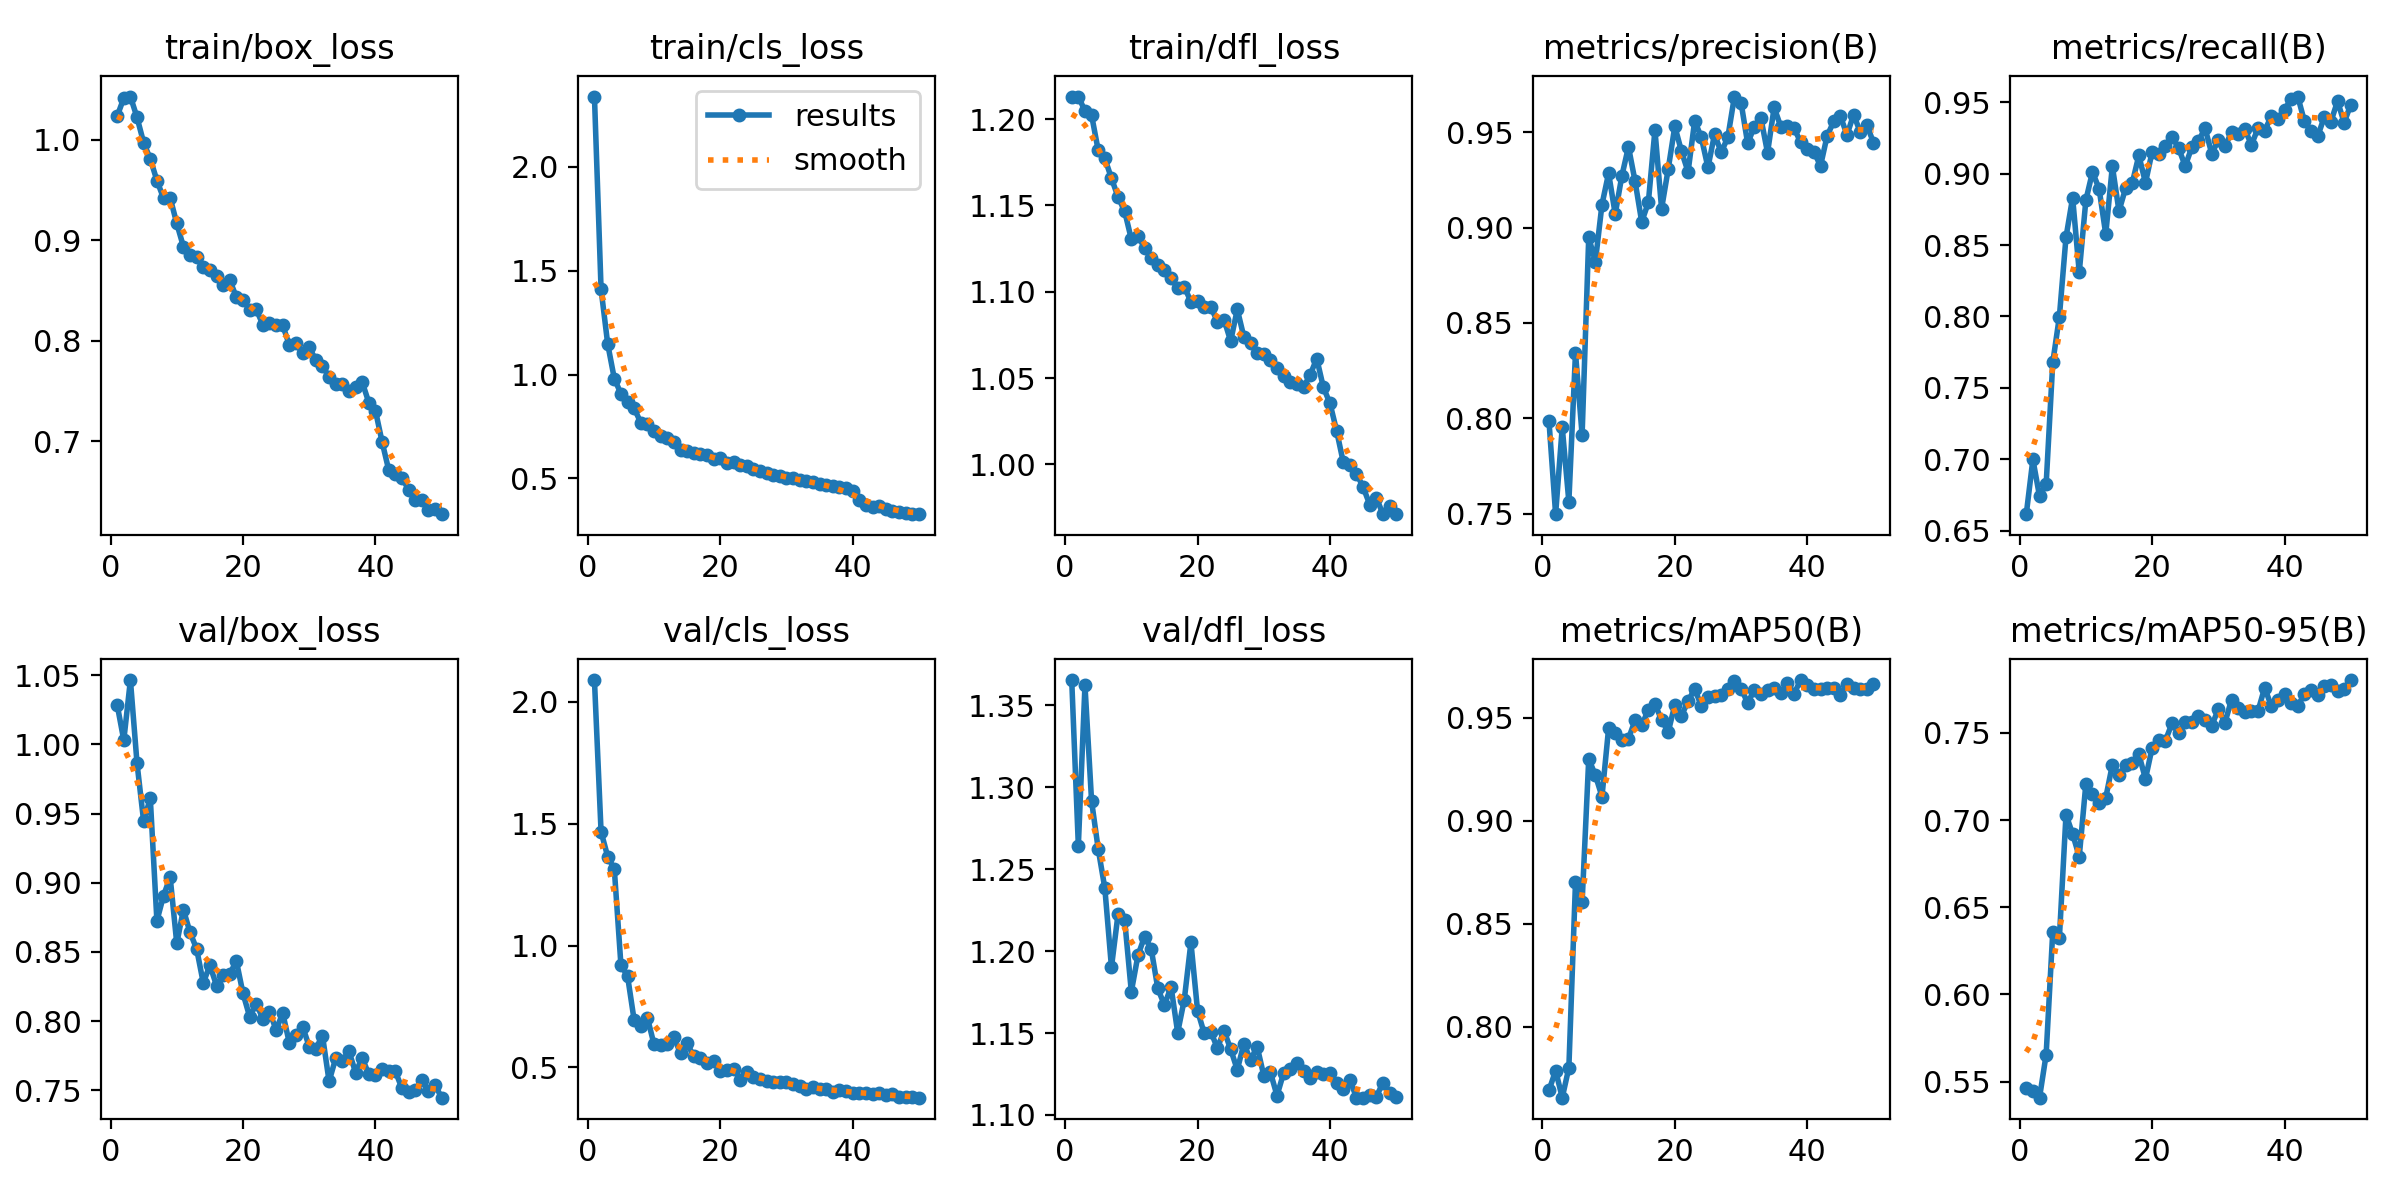

The data file committed next to this chart (first rows):
epoch, time, train/box_loss, train/cls_loss, train/dfl_loss, metrics/precision(B), metrics/recall(B), metrics/mAP50(B), metrics/mAP50-95(B), val/box_loss, val/cls_loss, val/dfl_loss, lr/pg0, lr/pg1, lr/pg2
1, 83.33, 1.023, 2.338, 1.213, 0.7984, 0.6615, 0.769, 0.5462, 1.029, 2.09, 1.366, 0.0004153, 0.0004153, 0.0004153
2, 164.7, 1.041, 1.411, 1.213, 0.7497, 0.6999, 0.7786, 0.5446, 1.003, 1.467, 1.264, 0.0008155, 0.0008155, 0.0008155
3, 247.7, 1.043, 1.148, 1.205, 0.7953, 0.6741, 0.7654, 0.5408, 1.047, 1.365, 1.362, 0.001199, 0.001199, 0.001199
4, 328, 1.022, 0.9806, 1.202, 0.7562, 0.6823, 0.78, 0.5655, 0.9863, 1.314, 1.292, 0.001176, 0.001176, 0.001176
5, 409.6, 0.9968, 0.9081, 1.182, 0.8342, 0.7677, 0.8699, 0.6359, 0.9443, 0.9201, 1.262, 0.001151, 0.001151, 0.001151
6, 491.8, 0.9808, 0.8667, 1.177, 0.7913, 0.7999, 0.8602, 0.6324, 0.9612, 0.8746, 1.238, 0.001126, 0.001126, 0.001126
7, 572.5, 0.9593, 0.8369, 1.166, 0.8949, 0.8554, 0.9299, 0.7031, 0.8724, 0.6928, 1.19, 0.001102, 0.001102, 0.001102
8, 655.5, 0.9417, 0.7692, 1.155, 0.8821, 0.8832, 0.9221, 0.692, 0.8906, 0.6681, 1.223, 0.001077, 0.001077, 0.001077
9, 735.4, 0.9421, 0.7619, 1.147, 0.912, 0.8309, 0.9117, 0.679, 0.9041, 0.7034, 1.219, 0.001052, 0.001052, 0.001052
10, 815.2, 0.9166, 0.7284, 1.13, 0.9284, 0.8814, 0.9447, 0.7208, 0.8561, 0.5939, 1.175, 0.001027, 0.001027, 0.001027
11, 896.1, 0.8936, 0.7062, 1.132, 0.9071, 0.9012, 0.9425, 0.715, 0.8804, 0.59, 1.197, 0.001002, 0.001002, 0.001002
12, 974.8, 0.8856, 0.6969, 1.125, 0.9271, 0.8894, 0.9391, 0.7096, 0.8641, 0.5943, 1.209, 0.0009778, 0.0009778, 0.0009778
13, 1053, 0.8829, 0.6754, 1.12, 0.9423, 0.8576, 0.9397, 0.7127, 0.8522, 0.6226, 1.201, 0.000953, 0.000953, 0.000953
14, 1132, 0.8732, 0.6395, 1.116, 0.9242, 0.9052, 0.9487, 0.7317, 0.8276, 0.5579, 1.177, 0.0009283, 0.0009283, 0.0009283
15, 1213, 0.8708, 0.6331, 1.113, 0.903, 0.8738, 0.9462, 0.7257, 0.8404, 0.5983, 1.167, 0.0009035, 0.0009035, 0.0009035
16, 1291, 0.8643, 0.6217, 1.108, 0.9132, 0.8898, 0.9538, 0.7313, 0.8256, 0.5449, 1.178, 0.0008787, 0.0008787, 0.0008787
17, 1367, 0.8551, 0.6173, 1.102, 0.9511, 0.8933, 0.9564, 0.7329, 0.8333, 0.5392, 1.15, 0.000854, 0.000854, 0.000854
18, 1445, 0.8604, 0.6117, 1.103, 0.9099, 0.9128, 0.949, 0.7377, 0.834, 0.5199, 1.17, 0.0008293, 0.0008293, 0.0008293
19, 1524, 0.8433, 0.5937, 1.094, 0.9306, 0.8936, 0.943, 0.7236, 0.8434, 0.5256, 1.205, 0.0008045, 0.0008045, 0.0008045
20, 1605, 0.8408, 0.5989, 1.094, 0.9531, 0.9152, 0.9562, 0.7414, 0.8199, 0.4859, 1.164, 0.0007797, 0.0007797, 0.0007797
21, 1687, 0.8309, 0.5769, 1.091, 0.94, 0.9141, 0.9509, 0.7457, 0.8032, 0.4898, 1.15, 0.000755, 0.000755, 0.000755
22, 1768, 0.8312, 0.5771, 1.091, 0.9292, 0.9197, 0.9579, 0.7454, 0.8126, 0.4952, 1.151, 0.0007302, 0.0007302, 0.0007302
23, 1848, 0.8161, 0.5651, 1.083, 0.956, 0.9259, 0.964, 0.7554, 0.8017, 0.45, 1.141, 0.0007055, 0.0007055, 0.0007055
24, 1929, 0.8174, 0.5579, 1.084, 0.9473, 0.918, 0.9556, 0.75, 0.8068, 0.4828, 1.151, 0.0006808, 0.0006808, 0.0006808
25, 2010, 0.8157, 0.5467, 1.071, 0.9315, 0.9053, 0.9599, 0.7561, 0.7937, 0.4614, 1.14, 0.000656, 0.000656, 0.000656
26, 2090, 0.8154, 0.5358, 1.09, 0.9489, 0.9185, 0.9606, 0.7562, 0.8057, 0.4536, 1.128, 0.0006312, 0.0006312, 0.0006312
27, 2169, 0.7957, 0.5252, 1.074, 0.9395, 0.9229, 0.9607, 0.7594, 0.7841, 0.446, 1.144, 0.0006065, 0.0006065, 0.0006065
28, 2249, 0.7973, 0.5178, 1.07, 0.9472, 0.9317, 0.9641, 0.7576, 0.7898, 0.4391, 1.134, 0.0005818, 0.0005818, 0.0005818
29, 2330, 0.7875, 0.5141, 1.064, 0.9687, 0.9141, 0.9676, 0.7541, 0.796, 0.4385, 1.142, 0.000557, 0.000557, 0.000557
30, 2409, 0.7934, 0.5031, 1.064, 0.9656, 0.9233, 0.9641, 0.7635, 0.7815, 0.4398, 1.124, 0.0005322, 0.0005322, 0.0005322
31, 2487, 0.7809, 0.5004, 1.06, 0.9441, 0.9191, 0.9572, 0.7558, 0.7801, 0.4312, 1.126, 0.0005075, 0.0005075, 0.0005075
32, 2567, 0.7749, 0.4928, 1.056, 0.9529, 0.929, 0.9634, 0.7691, 0.7895, 0.4222, 1.112, 0.0004827, 0.0004827, 0.0004827
33, 2647, 0.7642, 0.4864, 1.051, 0.9574, 0.928, 0.9613, 0.7643, 0.7564, 0.4109, 1.126, 0.000458, 0.000458, 0.000458
34, 2728, 0.7574, 0.4815, 1.048, 0.9392, 0.9311, 0.9635, 0.7618, 0.7731, 0.418, 1.128, 0.0004332, 0.0004332, 0.0004332
35, 2809, 0.7573, 0.4713, 1.046, 0.963, 0.9203, 0.9644, 0.7623, 0.7712, 0.4131, 1.132, 0.0004085, 0.0004085, 0.0004085
36, 2888, 0.7498, 0.4699, 1.045, 0.9528, 0.9318, 0.9618, 0.7626, 0.7781, 0.4116, 1.127, 0.0003837, 0.0003837, 0.0003837
37, 2969, 0.7539, 0.4633, 1.052, 0.9533, 0.9302, 0.9666, 0.776, 0.7628, 0.3992, 1.123, 0.000359, 0.000359, 0.000359
38, 3052, 0.759, 0.4602, 1.061, 0.952, 0.9402, 0.9616, 0.7653, 0.7733, 0.4052, 1.126, 0.0003343, 0.0003343, 0.0003343
39, 3131, 0.7386, 0.4552, 1.045, 0.9448, 0.9386, 0.9682, 0.7689, 0.7614, 0.4029, 1.125, 0.0003095, 0.0003095, 0.0003095
40, 3214, 0.7306, 0.4407, 1.035, 0.9412, 0.9446, 0.9656, 0.7722, 0.7612, 0.3965, 1.126, 0.0002848, 0.0002848, 0.0002848
41, 3289, 0.6997, 0.3955, 1.019, 0.9397, 0.9525, 0.9641, 0.7671, 0.7652, 0.3931, 1.119, 0.00026, 0.00026, 0.00026
42, 3363, 0.6717, 0.3715, 1.001, 0.9323, 0.954, 0.9638, 0.7654, 0.764, 0.3938, 1.116, 0.0002352, 0.0002352, 0.0002352
43, 3435, 0.6673, 0.3651, 0.9996, 0.9481, 0.9367, 0.9646, 0.7722, 0.7638, 0.3897, 1.121, 0.0002105, 0.0002105, 0.0002105
44, 3508, 0.6641, 0.3669, 0.9946, 0.9556, 0.9296, 0.9642, 0.7748, 0.7513, 0.394, 1.111, 0.0001857, 0.0001857, 0.0001857
45, 3581, 0.6522, 0.3554, 0.9869, 0.9584, 0.9261, 0.9611, 0.7719, 0.7484, 0.3861, 1.111, 0.000161, 0.000161, 0.000161
46, 3652, 0.6421, 0.3437, 0.9767, 0.9486, 0.9396, 0.9662, 0.777, 0.7498, 0.3907, 1.112, 0.0001363, 0.0001363, 0.0001363
47, 3726, 0.6422, 0.3377, 0.9806, 0.9592, 0.9364, 0.9641, 0.7775, 0.7575, 0.3786, 1.111, 0.0001115, 0.0001115, 0.0001115
48, 3800, 0.6322, 0.3342, 0.9711, 0.95, 0.9507, 0.964, 0.7743, 0.7493, 0.3772, 1.12, 8.675e-05, 8.675e-05, 8.675e-05
49, 3873, 0.6326, 0.3292, 0.9756, 0.9536, 0.9357, 0.9639, 0.7754, 0.7538, 0.3777, 1.113, 6.2e-05, 6.2e-05, 6.2e-05
50, 3943, 0.6277, 0.3283, 0.9713, 0.9446, 0.9484, 0.9663, 0.7803, 0.7446, 0.3756, 1.111, 3.725e-05, 3.725e-05, 3.725e-05
